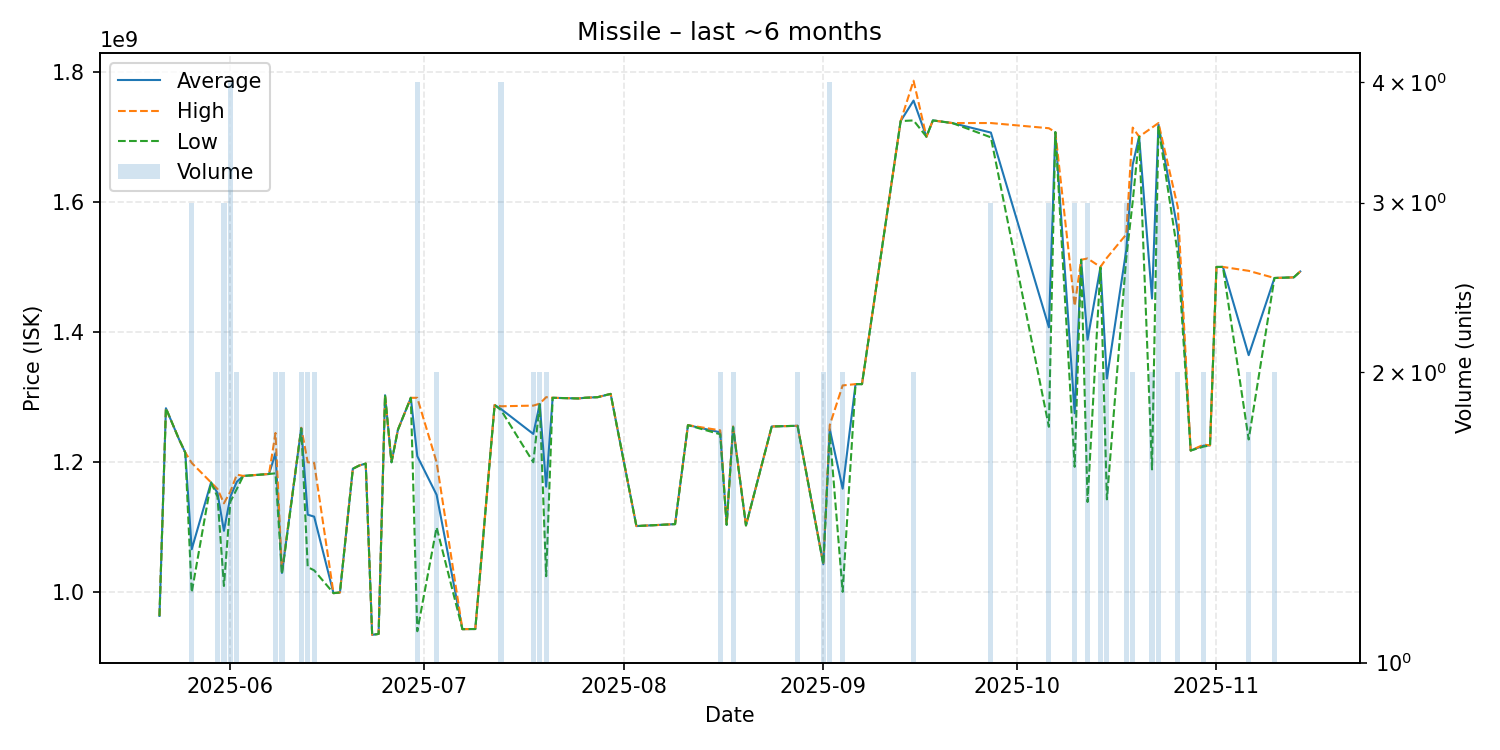

The table this chart was drawn from, first rows:
date, average, highest, lowest, order_count, volume
2025-05-21, 964000000, 964000000, 964000000, 1, 1
2025-05-22, 1283000000, 1283000000, 1283000000, 1, 1
2025-05-24, 1236000000, 1236000000, 1236000000, 1, 1
2025-05-25, 1215000000, 1215000000, 1215000000, 1, 1
2025-05-26, 1066333333, 1199000000, 1000000000, 3, 3
2025-05-29, 1169000000, 1169000000, 1169000000, 1, 1
2025-05-30, 1153000000, 1159000000, 1147000000, 2, 2
2025-05-31, 1094666667, 1137000000, 1010000000, 3, 3
2025-06-01, 1147250000, 1155000000, 1139500000, 4, 4
2025-06-02, 1170000000, 1181000000, 1159000000, 2, 2
2025-06-03, 1179000000, 1179000000, 1179000000, 1, 1
2025-06-07, 1182000000, 1182000000, 1182000000, 1, 1
2025-06-08, 1214000000, 1245000000, 1183000000, 2, 2
2025-06-09, 1030000000, 1032000000, 1028000000, 2, 2
2025-06-12, 1252500000, 1253000000, 1252000000, 2, 2
2025-06-13, 1119500000, 1200000000, 1039000000, 2, 2
2025-06-14, 1116500000, 1199000000, 1034000000, 2, 2
2025-06-17, 999000000, 999000000, 999000000, 1, 1
2025-06-18, 1000000000, 1000000000, 1000000000, 1, 1
2025-06-20, 1190000000, 1190000000, 1190000000, 1, 1
2025-06-21, 1195000000, 1195000000, 1195000000, 1, 1
2025-06-22, 1198000000, 1198000000, 1198000000, 1, 1
2025-06-23, 934900000, 934900000, 934900000, 1, 1
2025-06-24, 936400000, 936400000, 936400000, 1, 1
2025-06-25, 1303000000, 1303000000, 1303000000, 1, 1
2025-06-26, 1200000000, 1200000000, 1200000000, 1, 1
2025-06-27, 1250000000, 1250000000, 1250000000, 1, 1
2025-06-29, 1299000000, 1299000000, 1299000000, 1, 1
2025-06-30, 1209375000, 1299000000, 940500000, 4, 4
2025-07-03, 1150000000, 1200000000, 1100000000, 2, 2
2025-07-07, 943700000, 943700000, 943700000, 1, 1
2025-07-09, 943900000, 943900000, 943900000, 1, 1
2025-07-12, 1288000000, 1288000000, 1288000000, 1, 1
2025-07-13, 1281750000, 1286000000, 1280000000, 4, 4
2025-07-18, 1243500000, 1287000000, 1200000000, 2, 2
2025-07-19, 1289500000, 1290000000, 1289000000, 2, 2
2025-07-20, 1162500000, 1300000000, 1025000000, 2, 2
2025-07-21, 1299000000, 1299000000, 1299000000, 1, 1
2025-07-25, 1298000000, 1298000000, 1298000000, 1, 1
2025-07-26, 1299000000, 1299000000, 1299000000, 1, 1
2025-07-28, 1300000000, 1300000000, 1300000000, 1, 1
2025-07-30, 1305000000, 1305000000, 1305000000, 1, 1
2025-08-03, 1102000000, 1102000000, 1102000000, 1, 1
2025-08-09, 1105000000, 1105000000, 1105000000, 1, 1
2025-08-11, 1257000000, 1257000000, 1257000000, 1, 1
2025-08-16, 1246000000, 1249000000, 1243000000, 2, 2
2025-08-17, 1104000000, 1104000000, 1104000000, 1, 1
2025-08-18, 1254500000, 1255000000, 1254000000, 2, 2
2025-08-20, 1103000000, 1103000000, 1103000000, 1, 1
2025-08-24, 1255000000, 1255000000, 1255000000, 1, 1
2025-08-28, 1256000000, 1256000000, 1256000000, 2, 2
2025-09-01, 1043500000, 1044000000, 1043000000, 2, 2
2025-09-02, 1250750000, 1257000000, 1244500000, 4, 4
2025-09-04, 1159500000, 1318000000, 1001000000, 2, 2
2025-09-06, 1320000000, 1320000000, 1320000000, 1, 1
2025-09-07, 1320000000, 1320000000, 1320000000, 1, 1
2025-09-13, 1724000000, 1724000000, 1724000000, 1, 1
2025-09-15, 1755500000, 1786000000, 1725000000, 2, 2
2025-09-17, 1700000000, 1700000000, 1700000000, 1, 1
2025-09-18, 1725000000, 1725000000, 1725000000, 1, 1
... 24 more rows
